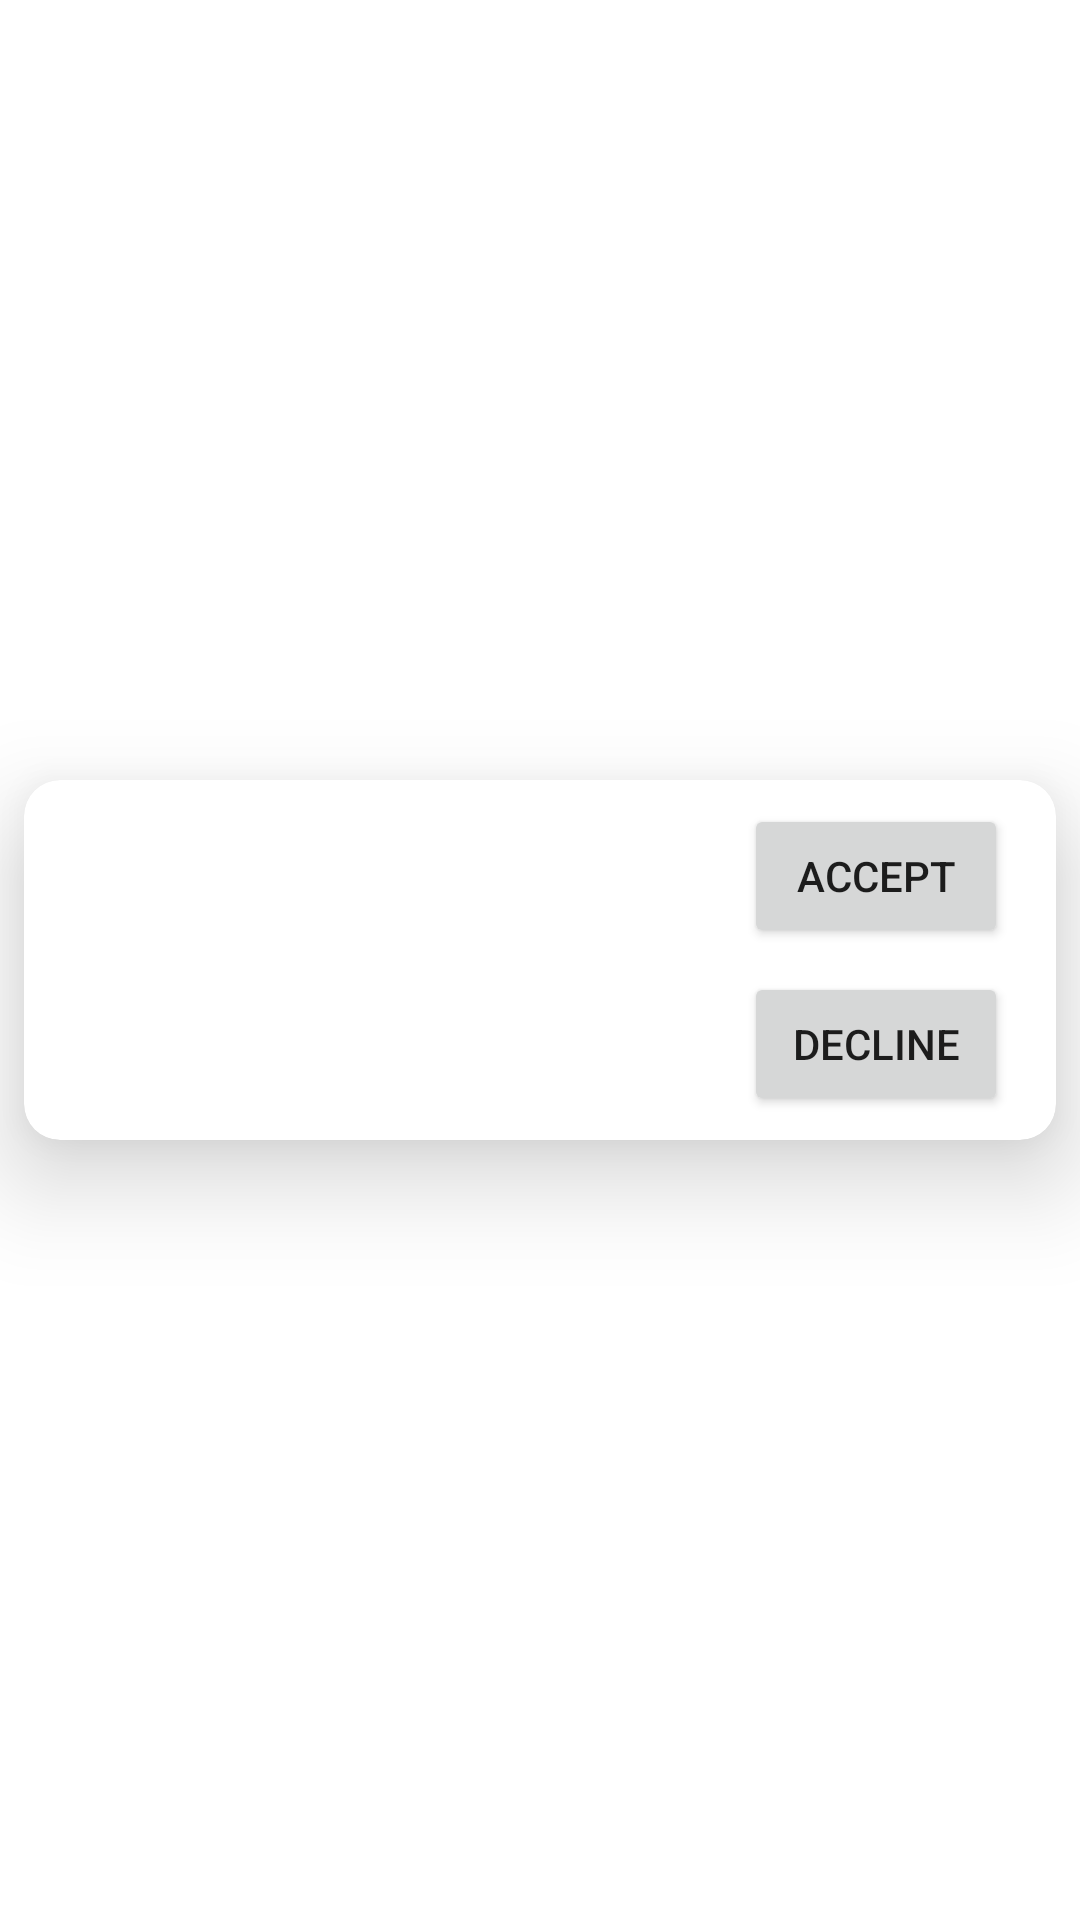

The Android layout XML behind this screen, and the referenced resources:
<!-- AndroidManifest.xml: application theme Theme.Pickem -->
<!-- res/layout/invite_recycler_item.xml -->
<?xml version="1.0" encoding="utf-8"?>
<layout xmlns:android="http://schemas.android.com/apk/res/android"
    xmlns:app="http://schemas.android.com/apk/res-auto"
    xmlns:tools="http://schemas.android.com/tools">

    <data>
<variable
    name="invitation"
    type="com.mattg.pickem.models.firebase.Invite" />
    </data>

    <androidx.constraintlayout.widget.ConstraintLayout
        android:layout_width="match_parent"
        android:layout_height="wrap_content">

        <androidx.cardview.widget.CardView
            android:id="@+id/cv_invite_item"
            android:layout_width="0dp"
            android:layout_height="wrap_content"
            android:layout_marginStart="8dp"
            android:layout_marginTop="8dp"
            android:layout_marginEnd="8dp"
            android:layout_marginBottom="8dp"
            app:cardCornerRadius="12dp"
            app:cardElevation="20dp"
            app:layout_constraintBottom_toBottomOf="parent"
            app:layout_constraintEnd_toEndOf="parent"
            app:layout_constraintStart_toStartOf="parent"
            app:layout_constraintTop_toTopOf="parent">

            <androidx.constraintlayout.widget.ConstraintLayout
                android:id="@+id/cl_player_item_background"
                android:layout_width="match_parent"
                android:layout_height="match_parent">

                <TextView
                    android:id="@+id/tv_invite_sender_name"
                    android:layout_width="wrap_content"
                    android:layout_height="wrap_content"
                    android:layout_marginStart="32dp"
                    android:layout_marginTop="16dp"
                    android:text="@{invitation.sender}"
                    app:layout_constraintStart_toStartOf="parent"
                    app:layout_constraintTop_toTopOf="parent"
                    tools:text="Name" />

                <TextView
                    android:id="@+id/tv_invite_sender_email"
                    android:layout_width="wrap_content"
                    android:layout_height="wrap_content"
                    android:layout_marginTop="16dp"
                    android:layout_marginBottom="16dp"
                    android:text="@{invitation.senderEmail}"
                    app:layout_constraintBottom_toBottomOf="parent"
                    app:layout_constraintStart_toStartOf="@+id/tv_invite_sender_name"
                    app:layout_constraintTop_toBottomOf="@+id/tv_invite_sender_name"
                    tools:text="Email" />

                <Button
                    android:id="@+id/btn_accept"
                    android:layout_width="wrap_content"
                    android:layout_height="wrap_content"
                    android:layout_marginTop="8dp"
                    android:layout_marginEnd="16dp"
                    android:text="@string/accept"
                    app:layout_constraintEnd_toEndOf="parent"
                    app:layout_constraintTop_toTopOf="parent" />

                <Button
                    android:id="@+id/btn_decline"
                    android:layout_width="wrap_content"
                    android:layout_height="wrap_content"
                    android:layout_marginTop="8dp"
                    android:layout_marginEnd="16dp"
                    android:layout_marginBottom="8dp"
                    android:text="@string/decline"
                    app:layout_constraintBottom_toBottomOf="parent"
                    app:layout_constraintEnd_toEndOf="parent"
                    app:layout_constraintTop_toBottomOf="@+id/btn_accept" />

            </androidx.constraintlayout.widget.ConstraintLayout>
        </androidx.cardview.widget.CardView>
    </androidx.constraintlayout.widget.ConstraintLayout>
</layout>
<!-- resources referenced by this layout -->
<resources>
  <string name="accept">Accept</string>
  <string name="decline">Decline</string>
  <style name="Theme.Pickem" parent="Theme.MaterialComponents.DayNight.DarkActionBar">
          
          <item name="colorPrimary">@color/primaryColor</item>
          <item name="colorPrimaryVariant">@color/primaryDarkColor</item>
          <item name="colorOnPrimary">@color/white</item>
          
          <item name="colorSecondary">@color/secondaryColor</item>
          <item name="colorSecondaryVariant">@color/secondaryDarkColor</item>
          <item name="colorOnSecondary">@color/white</item>
          
          <item name="android:statusBarColor" tools:targetApi="l">?attr/colorPrimaryVariant</item>
          
  
  
      </style>
  <color name="primaryColor">#311b92</color>
  <color name="primaryDarkColor">#000063</color>
  <color name="white">#FFFFFFFF</color>
  <color name="secondaryColor">#616161</color>
  <color name="secondaryDarkColor">#373737</color>
</resources>
